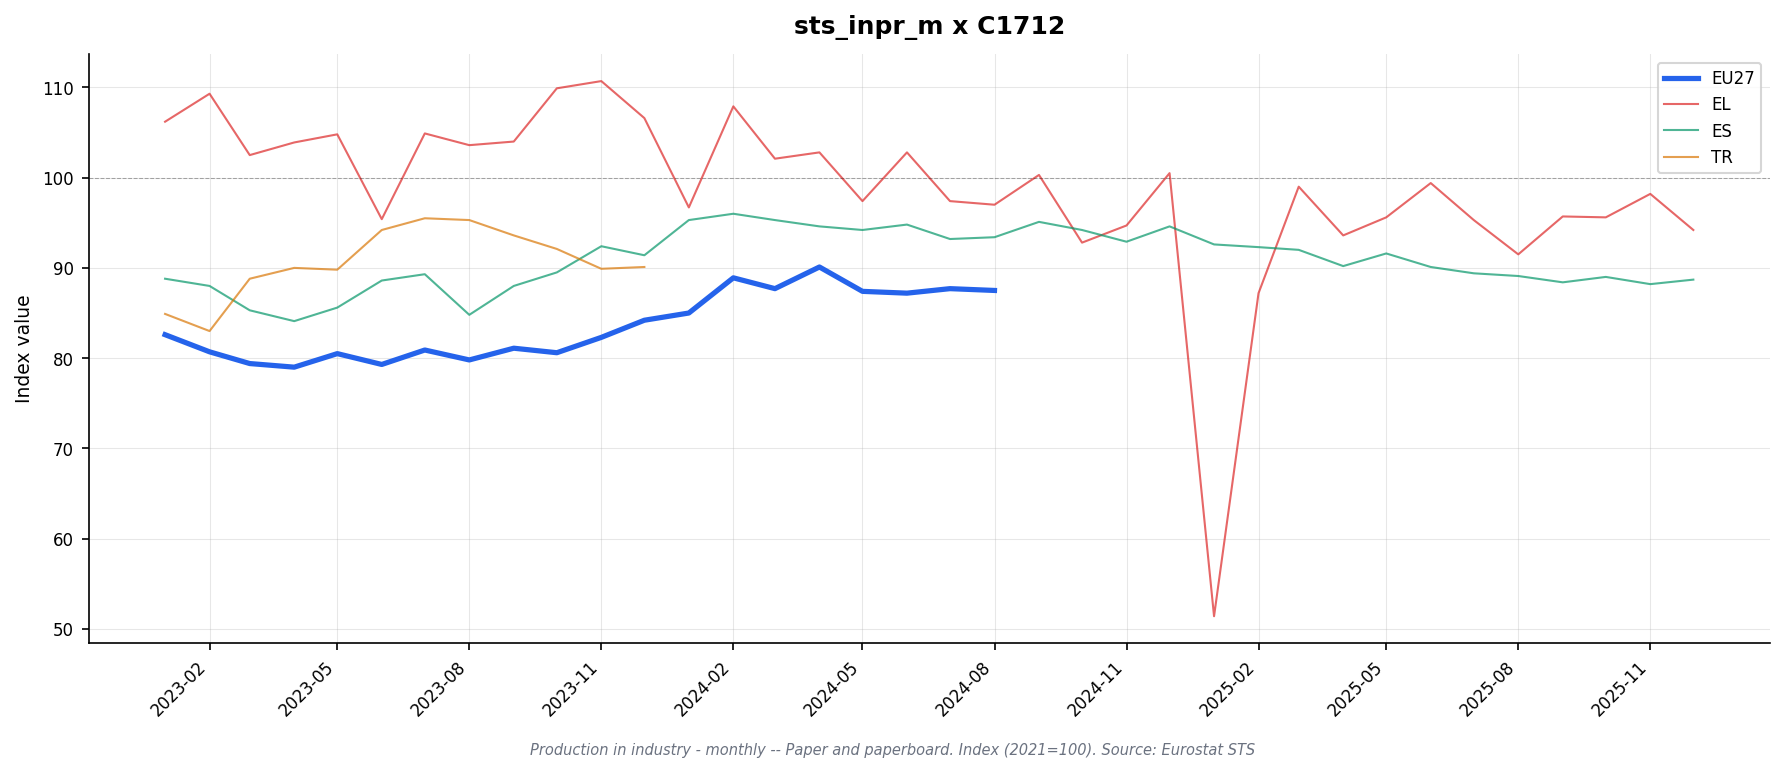

The file beside this chart, header and first rows:
freq, indic_bt, nace_r2, s_adj, unit, geo\TIME_PERIOD, 2023-01, 2023-02, 2023-03, 2023-04, 2023-05, 2023-06, 2023-07, 2023-08, 2023-09, 2023-10, 2023-11, 2023-12, 2024-01, 2024-02, 2024-03, 2024-04, 2024-05, 2024-06
M, PRD, C1712, SCA, I21, DE, 76.4, 76.5, 75.8, 75.2, 77.0, 76.7, 77.1, 76.8, 79.2, 80.0, 81.4, 80.1, 80.9, 82.5, 83.7, 85.9, 83.0, 81.3
M, PRD, C1712, SCA, I21, EA19, 79.9, 79.3, 77.1, 77.5, 79.1, 78.4, 79.9, 79.0, 81.6, 81.8, 82.8, 82.3, 83.8, 87.4, 87.1, 88.2, 86.7, 85.3
M, PRD, C1712, SCA, I21, EA20, 79.7, 79.0, 76.6, 77.5, 78.6, 78.4, 80.4, 78.9, 81.6, 81.4, 82.8, 82.6, 84.1, 86.8, 86.9, 88.2, 86.2, 85.2
M, PRD, C1712, SCA, I21, EA21, 79.7, 79.0, 76.6, 77.5, 78.6, 78.4, 80.4, 78.9, 81.6, 81.4, 82.8, 82.6, 84.1, 86.8, 86.9, 88.2, 86.2, 85.2
M, PRD, C1712, SCA, I21, EL, 106.2, 109.3, 102.5, 103.9, 104.8, 95.4, 104.9, 103.6, 104.0, 109.9, 110.7, 106.6, 96.7, 107.9, 102.1, 102.8, 97.4, 102.8
M, PRD, C1712, SCA, I21, ES, 88.8, 88.0, 85.3, 84.1, 85.6, 88.6, 89.3, 84.8, 88.0, 89.5, 92.4, 91.4, 95.3, 96.0, 95.3, 94.6, 94.2, 94.8
M, PRD, C1712, SCA, I21, EU27_2020, 82.6, 80.7, 79.4, 79.0, 80.5, 79.3, 80.9, 79.8, 81.1, 80.6, 82.3, 84.2, 85.0, 88.9, 87.7, 90.1, 87.4, 87.2
M, PRD, C1712, SCA, I21, FR, 79.2, 80.1, 75.7, 81.9, 78.3, 75.1, 84.6, 83.5, 85.4, 82.5, 82.7, 81.7, 84.5, 92.9, 86.3, 89.1, 88.4, 87.4
M, PRD, C1712, SCA, I21, IE, , , , , , , , , , , , , , , , , , 
M, PRD, C1712, SCA, I21, IT, 80.2, 77.0, 72.9, 74.8, 75.6, 77.9, 80.5, 77.4, 79.9, 78.6, 79.4, 83.7, 83.7, 83.8, 86.6, 86.6, 84.8, 83.1
M, PRD, C1712, SCA, I21, NL, , , , , , , , , , , , , , , , , , 
M, PRD, C1712, SCA, I21, SE, 92.0, 85.9, 88.1, 83.8, 86.5, 81.9, 82.1, 82.5, 79.1, 77.9, 80.1, 89.1, 87.9, 95.4, 89.9, 95.9, 90.9, 93.5
M, PRD, C1712, SCA, I21, TR, 84.9, 83.0, 88.8, 90.0, 89.8, 94.2, 95.5, 95.3, 93.6, 92.1, 89.9, 90.1, , , , , , 
